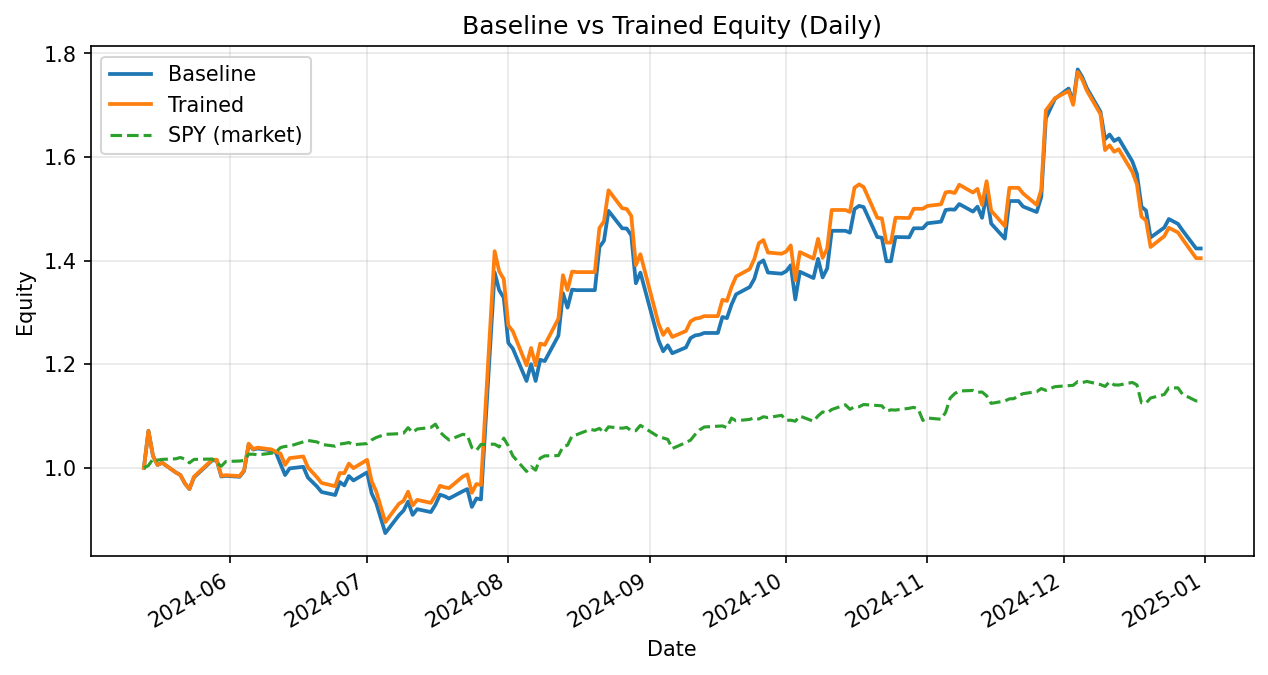

The data file committed next to this chart (first rows):
date, daily_return_x, equity_baseline, daily_return_y, equity_trained
2024-05-13, 0.0, 1.0, 0.0, 1.0
2024-05-14, 0.07162, 1.072, 0.07162, 1.072
2024-05-15, -0.04528, 1.023, -0.04528, 1.023
2024-05-16, -0.01704, 1.006, -0.01704, 1.006
2024-05-17, 0.004318, 1.01, 0.004318, 1.01
2024-05-20, -0.01856, 0.9913, -0.01856, 0.9913
2024-05-21, -0.004944, 0.9864, -0.004944, 0.9864
2024-05-22, -0.01654, 0.97, -0.01654, 0.97
2024-05-23, -0.01119, 0.9592, -0.01119, 0.9592
2024-05-24, 0.02349, 0.9817, 0.02481, 0.983
2024-05-28, 0.03339, 1.014, 0.03339, 1.016
2024-05-29, -7.792341208351372e-05, 1.014, -7.792341208351372e-05, 1.016
2024-05-30, -0.03059, 0.9834, -0.03059, 0.9847
2024-05-31, 0.001265, 0.9846, 0.001265, 0.9859
2024-06-03, -0.001824, 0.9828, -0.001824, 0.9841
2024-06-04, 0.01147, 0.9941, 0.01147, 0.9954
2024-06-05, 0.05156, 1.045, 0.05156, 1.047
2024-06-06, -0.009556, 1.035, -0.009873, 1.036
2024-06-07, 0.00193, 1.037, 0.002645, 1.039
2024-06-10, -0.003392, 1.034, -0.003392, 1.036
2024-06-11, -0.004405, 1.029, -0.004405, 1.031
2024-06-12, -0.02121, 1.007, -0.003396, 1.028
2024-06-13, -0.02103, 0.9863, -0.02103, 1.006
2024-06-14, 0.01289, 0.999, 0.01289, 1.019
2024-06-17, 0.00314, 1.002, 0.00314, 1.022
2024-06-18, -0.02062, 0.9815, -0.02062, 1.001
2024-06-20, -0.01775, 0.964, -0.01911, 0.9819
2024-06-21, -0.01095, 0.9535, -0.01114, 0.9709
2024-06-24, -0.006117, 0.9477, -0.00648, 0.9647
2024-06-25, 0.02645, 0.9727, 0.02645, 0.9902
2024-06-26, -0.006731, 0.9662, -0.0004475, 0.9897
2024-06-27, 0.01877, 0.9843, 0.01877, 1.008
2024-06-28, -0.00875, 0.9757, -0.00875, 0.9995
2024-07-01, 0.01607, 0.9914, 0.01607, 1.016
2024-07-02, -0.04081, 0.9509, -0.04081, 0.9741
2024-07-03, -0.01986, 0.932, -0.01986, 0.9548
2024-07-05, -0.06206, 0.8742, -0.06206, 0.8955
2024-07-08, 0.03942, 0.9087, 0.03942, 0.9308
2024-07-09, 0.009829, 0.9176, 0.006034, 0.9364
2024-07-10, 0.0188, 0.9349, 0.0188, 0.954
2024-07-11, -0.02733, 0.9093, -0.02785, 0.9275
2024-07-12, 0.01221, 0.9204, 0.01171, 0.9383
2024-07-15, -0.00619, 0.9147, -0.00619, 0.9325
2024-07-16, 0.01552, 0.9289, 0.01552, 0.947
2024-07-17, 0.02087, 0.9483, 0.01948, 0.9654
2024-07-18, -0.002956, 0.9455, -0.002956, 0.9626
2024-07-19, -0.004868, 0.9409, -0.00157, 0.9611
2024-07-22, 0.01497, 0.955, 0.02301, 0.9832
2024-07-23, 0.004312, 0.9591, 0.004312, 0.9874
2024-07-24, -0.03585, 0.9247, -0.03585, 0.952
2024-07-25, 0.01771, 0.9411, 0.01771, 0.9689
2024-07-26, -0.002043, 0.9391, -0.002043, 0.9669
2024-07-29, 0.4667, 1.377, 0.4667, 1.418
2024-07-30, -0.02507, 1.343, -0.02738, 1.379
2024-07-31, -0.01081, 1.328, -0.01081, 1.364
2024-08-01, -0.06554, 1.241, -0.06554, 1.275
2024-08-02, -0.009033, 1.23, -0.009033, 1.263
2024-08-05, -0.05072, 1.168, -0.05182, 1.198
2024-08-06, 0.02784, 1.2, 0.02784, 1.231
2024-08-07, -0.02709, 1.168, -0.02709, 1.198
... 101 more rows
